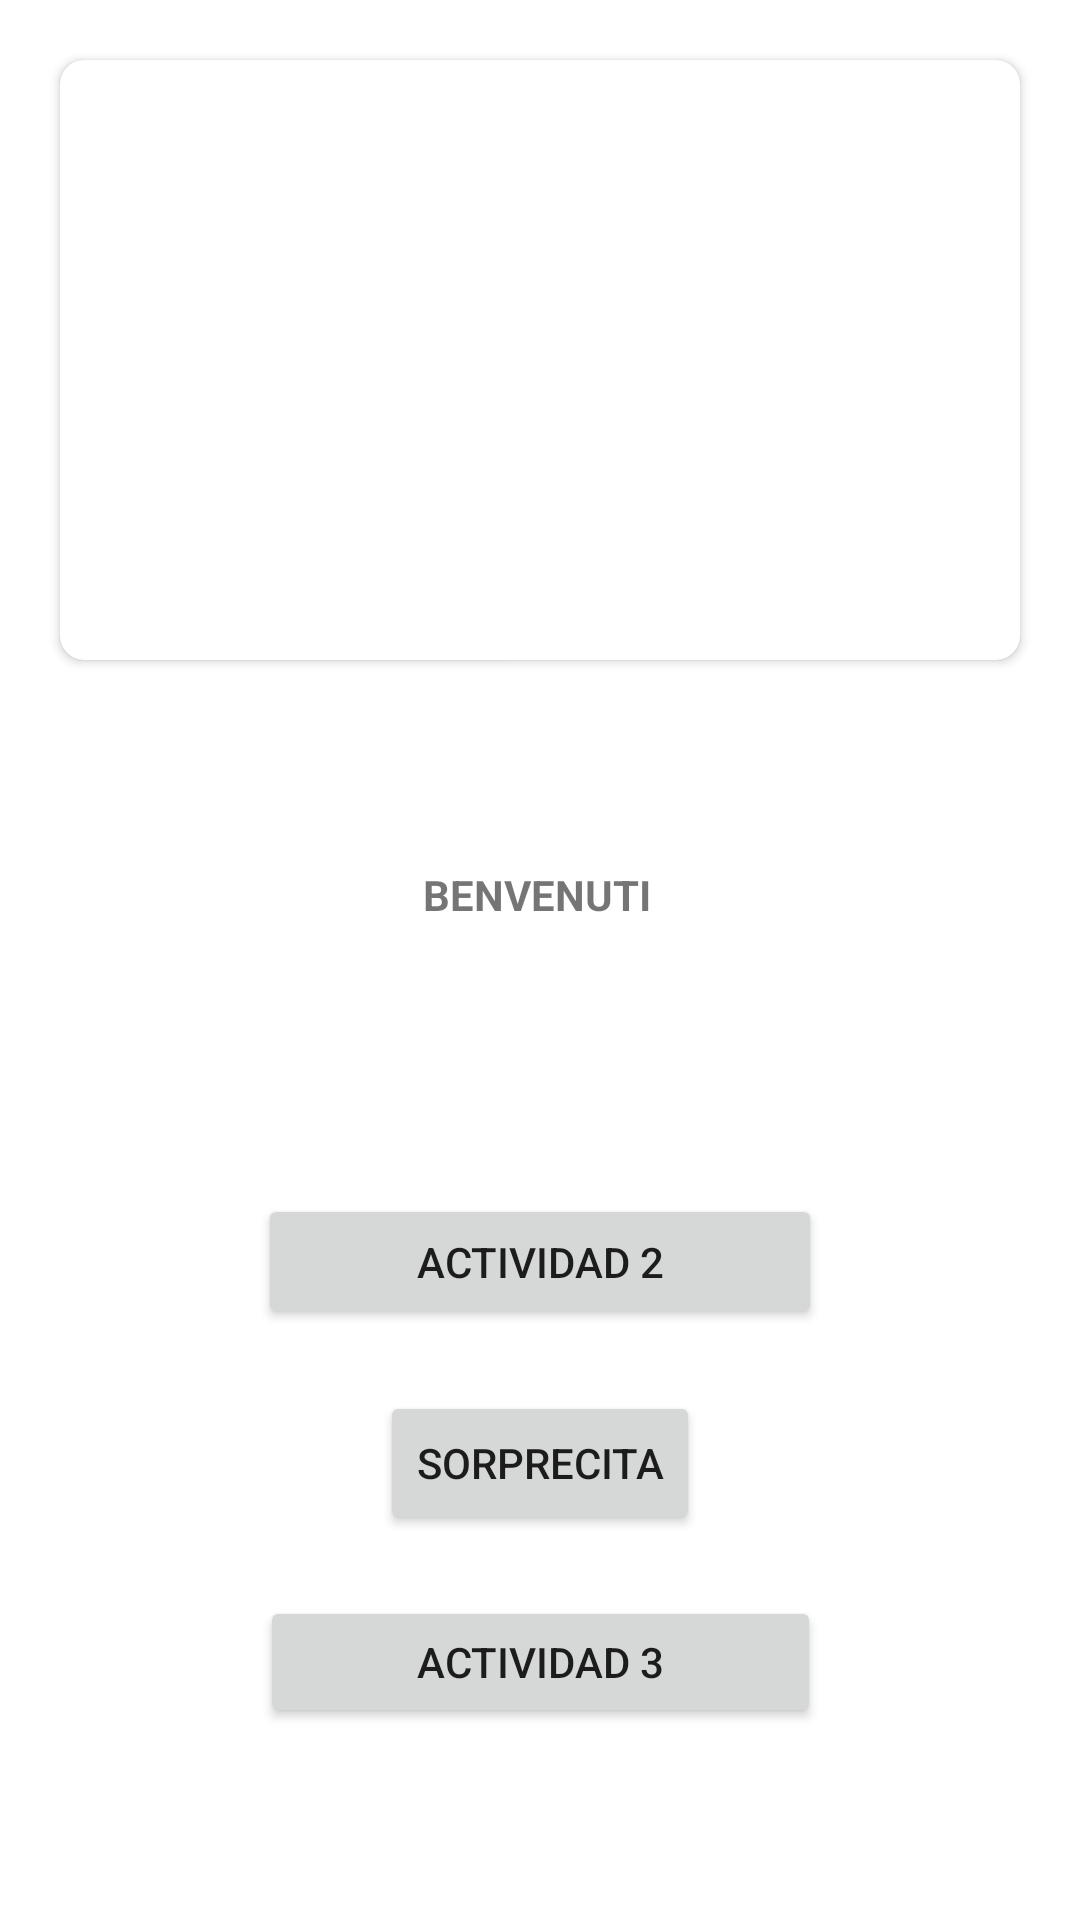

Android layout source for this screen:
<!-- AndroidManifest.xml: application theme Theme.DADM_ProyectoTema3 -->
<!-- res/layout/activity_main.xml -->
<?xml version="1.0" encoding="utf-8"?>
<androidx.constraintlayout.widget.ConstraintLayout xmlns:android="http://schemas.android.com/apk/res/android"
    xmlns:app="http://schemas.android.com/apk/res-auto"
    xmlns:tools="http://schemas.android.com/tools"
    android:id="@+id/linearLayout"
    android:layout_width="match_parent"
    android:layout_height="match_parent"
    tools:context=".MainActivity">


    <LinearLayout
        android:layout_width="match_parent"
        android:layout_height="match_parent"
        android:orientation="vertical">

        <androidx.cardview.widget.CardView
            android:id="@+id/cardView"
            android:layout_width="match_parent"
            android:layout_height="200dp"
            android:layout_margin="20dp"
            android:clickable="true"
            android:focusable="true"
            android:foreground="@drawable/equipo_alfa_buena_maravilla_onda_dinamita_escuadron_lobo"
            app:cardCornerRadius="8dp">


            <ImageView
                android:id="@+id/imageViewPoster"
                android:layout_width="match_parent"
                android:layout_height="170dp" />
        </androidx.cardview.widget.CardView>

    </LinearLayout>

    <TextView
        android:id="@+id/textViewBienvenida"
        android:layout_width="wrap_content"
        android:layout_height="wrap_content"
        android:gravity="center"
        android:text="BENVENUTI"
        android:textStyle="bold"
        app:layout_constraintBottom_toBottomOf="parent"
        app:layout_constraintEnd_toEndOf="parent"
        app:layout_constraintHorizontal_bias="0.497"
        app:layout_constraintStart_toStartOf="parent"
        app:layout_constraintTop_toTopOf="parent"
        app:layout_constraintVertical_bias="0.465" />

    <Button
        android:id="@+id/btnActividad2"
        android:layout_width="188dp"
        android:layout_height="45dp"
        android:text="actividad 2"
        app:layout_constraintBottom_toTopOf="@+id/btnActividad3"
        app:layout_constraintEnd_toEndOf="parent"
        app:layout_constraintStart_toStartOf="parent"
        app:layout_constraintTop_toBottomOf="@+id/textViewBienvenida"
        app:layout_constraintVertical_bias="0.503" />

    <Button
        android:id="@+id/btnSorpresa"
        android:layout_width="wrap_content"
        android:layout_height="wrap_content"
        android:text="Sorprecita"
        app:layout_constraintBottom_toTopOf="@+id/btnActividad3"
        app:layout_constraintEnd_toEndOf="parent"
        app:layout_constraintStart_toStartOf="parent"
        app:layout_constraintTop_toBottomOf="@+id/btnActividad2" />

    <Button
        android:id="@+id/btnActividad3"
        android:layout_width="187dp"
        android:layout_height="44dp"
        android:layout_marginBottom="64dp"
        android:text="actividad 3"
        app:layout_constraintBottom_toBottomOf="parent"
        app:layout_constraintEnd_toEndOf="parent"
        app:layout_constraintStart_toStartOf="parent" />


</androidx.constraintlayout.widget.ConstraintLayout>
<!-- resources referenced by this layout -->
<resources>
  <style name="Theme.DADM_ProyectoTema3" parent="Theme.MaterialComponents.DayNight.DarkActionBar">
          
          <item name="colorPrimary">@color/purple_500</item>
          <item name="colorPrimaryVariant">@color/purple_700</item>
          <item name="colorOnPrimary">@color/white</item>
          
          <item name="colorSecondary">@color/teal_200</item>
          <item name="colorSecondaryVariant">@color/teal_700</item>
          <item name="colorOnSecondary">@color/black</item>
          
          <item name="android:statusBarColor" tools:targetApi="l">?attr/colorPrimaryVariant</item>
          
      </style>
  <!-- not gathered from this repository: default colours our renderer supplied (Android Studio template values) -->
  <color name="purple_500">#FF6200EE</color>
  <color name="purple_700">#FF3700B3</color>
  <color name="teal_200">#FF03DAC5</color>
  <color name="teal_700">#FF018786</color>
  <color name="black">#FF000000</color>
  <color name="white">#FFFFFFFF</color>
</resources>
